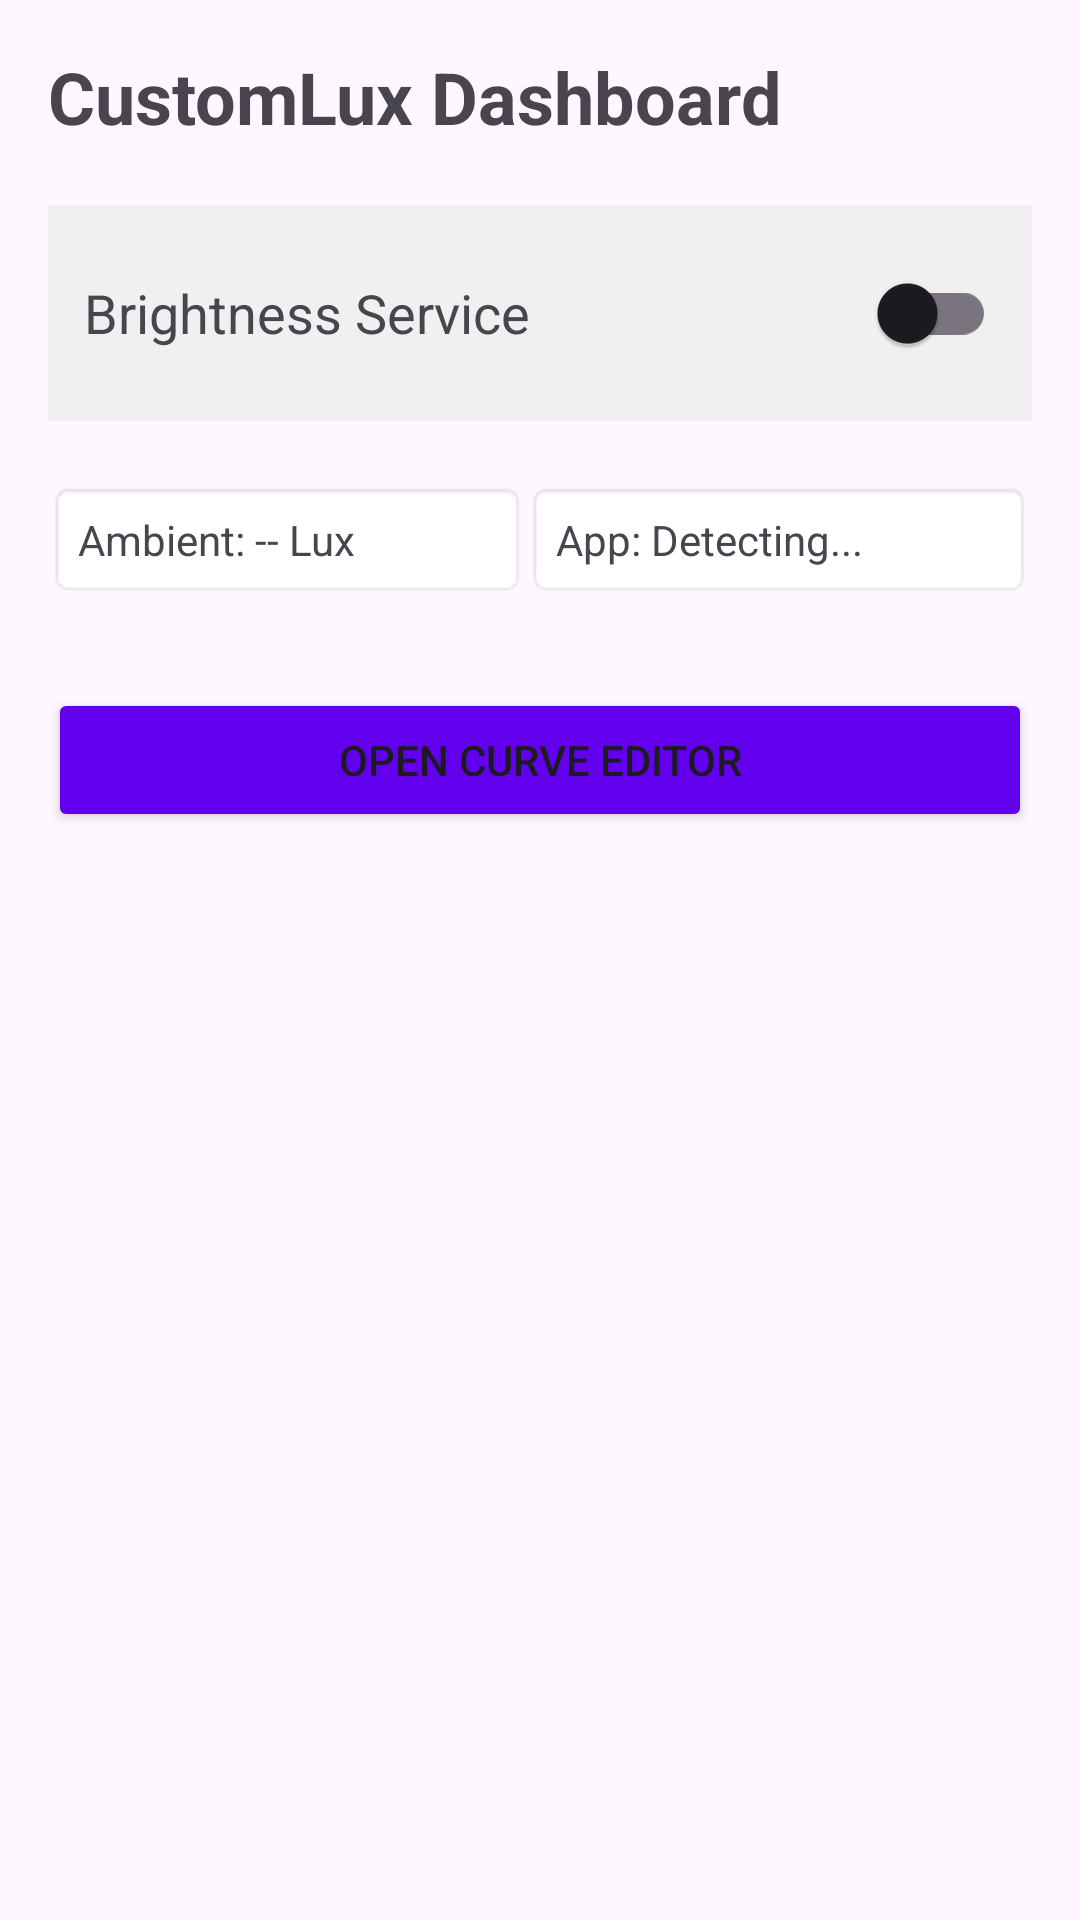

This screen was rendered from an Android layout file. Write that file and the resources it references.
<!-- AndroidManifest.xml: application theme Theme.CustomLux -->
<!-- res/layout/activity_main.xml -->
<?xml version="1.0" encoding="utf-8"?>
<LinearLayout xmlns:android="http://schemas.android.com/apk/res/android"
    android:layout_width="match_parent"
    android:layout_height="match_parent"
    android:orientation="vertical"
    android:padding="16dp">

    <TextView
        android:layout_width="wrap_content"
        android:layout_height="wrap_content"
        android:text="CustomLux Dashboard"
        android:textSize="24sp"
        android:textStyle="bold"
        android:layout_marginBottom="20dp" />

    <LinearLayout
        android:layout_width="match_parent"
        android:layout_height="wrap_content"
        android:orientation="horizontal"
        android:gravity="center_vertical"
        android:background="#f0f0f0"
        android:padding="12dp">

        <TextView
            android:layout_width="0dp"
            android:layout_height="wrap_content"
            android:layout_weight="1"
            android:text="Brightness Service"
            android:textSize="18sp" />

        <androidx.appcompat.widget.SwitchCompat
            android:id="@+id/service_switch"
            android:layout_width="wrap_content"
            android:layout_height="wrap_content" />
    </LinearLayout>

    <GridLayout
        android:layout_width="match_parent"
        android:layout_height="wrap_content"
        android:columnCount="2"
        android:rowCount="2"
        android:layout_marginTop="20dp">

        <TextView
            android:id="@+id/lux_display"
            android:layout_columnWeight="1"
            android:padding="10dp"
            android:text="Ambient: -- Lux"
            android:background="@android:drawable/editbox_background"/>

        <TextView
            android:id="@+id/app_display"
            android:layout_columnWeight="1"
            android:padding="10dp"
            android:text="App: Detecting..."
            android:background="@android:drawable/editbox_background"/>
    </GridLayout>

    <Button
        android:id="@+id/btn_curve_editor"
        android:layout_width="match_parent"
        android:layout_height="wrap_content"
        android:layout_marginTop="30dp"
        android:backgroundTint="#6200EE"
        android:text="Open Curve Editor" />

</LinearLayout>
<!-- resources referenced by this layout -->
<resources>
  <style name="Theme.CustomLux" parent="Base.Theme.CustomLux" />
  <style name="Base.Theme.CustomLux" parent="Theme.Material3.DayNight.NoActionBar">
          
          
      </style>
</resources>
